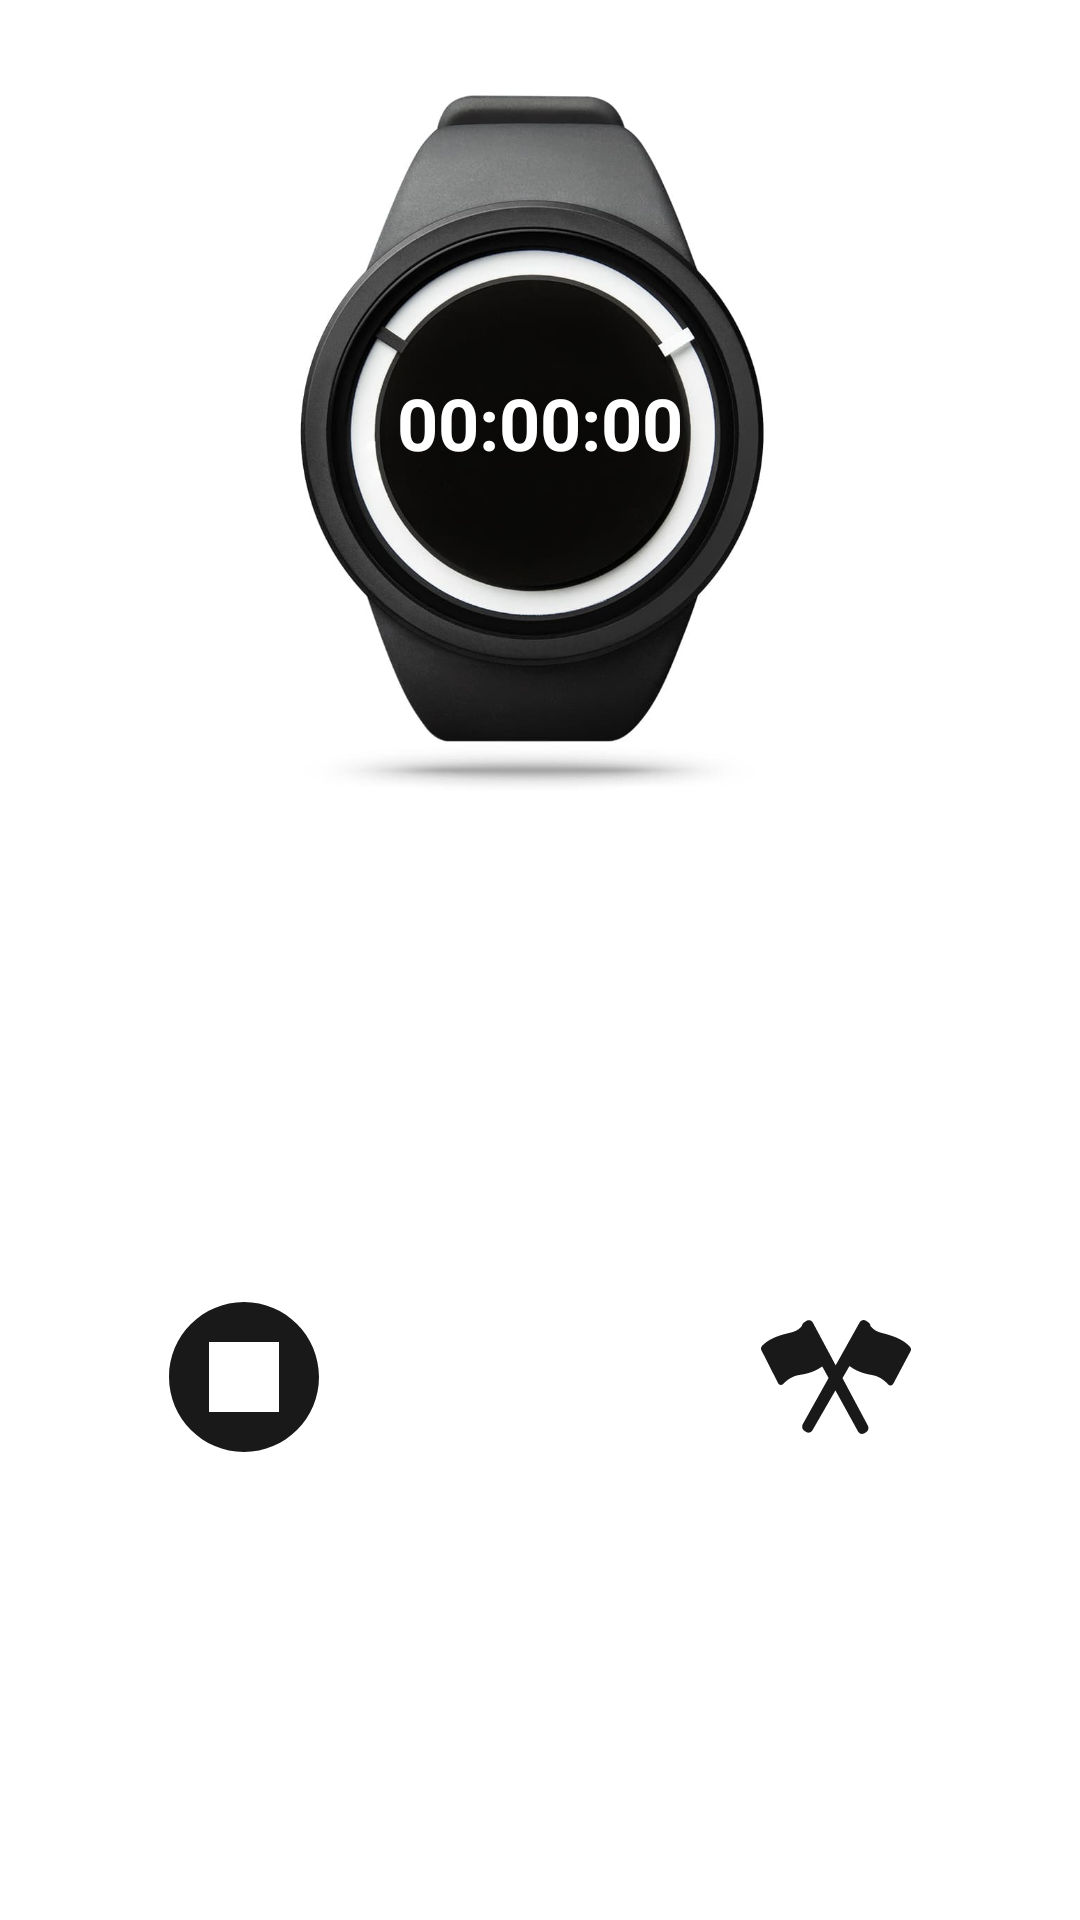

Produce the Android XML layout that renders to this screen, including the resource entries it uses.
<!-- AndroidManifest.xml: application theme AppTheme -->
<!-- res/layout/fragment_stop_watch.xml -->
<?xml version="1.0" encoding="utf-8"?>
<LinearLayout
    xmlns:android="http://schemas.android.com/apk/res/android"
    android:id="@+id/activity_main"
    android:layout_width="match_parent"
    android:layout_height="match_parent"
    android:background="@color/colorWhite"
    android:orientation="vertical"
    android:padding="16dp">
<RelativeLayout
    android:layout_width="wrap_content"
    android:layout_height="wrap_content">
    <ImageView
        android:layout_width="match_parent"
        android:layout_height="250dp"
        android:src="@drawable/watch" />

    <TextView
        android:id="@+id/textView"
        android:layout_width="wrap_content"
        android:layout_height="wrap_content"
        android:text="00:00:00"
        android:layout_centerInParent="true"
        android:textColor="#FFFFFFFF"
        android:textSize="24dp"
        android:textStyle="bold"/>

</RelativeLayout>
    <ListView
        android:id="@+id/listview1"
        android:layout_width="match_parent"
        android:layout_height="140dp"
        android:layout_marginTop="12dp" />
<LinearLayout
    android:layout_width="match_parent"
    android:layout_height="wrap_content"
    android:orientation="horizontal"
    android:padding="16dp">
    <ImageView
        android:id="@+id/stop"
        android:layout_width="50dp"
        android:layout_height="50dp"
        android:layout_weight="1"
        android:src="@drawable/ic_watch_stop"/>
    <ImageView
        android:id="@+id/start"
        android:layout_width="50dp"
        android:layout_height="50dp"
        android:layout_weight="1"
        android:src="@drawable/ic_watch_play"/>


    <ImageView
        android:id="@+id/lap"
        android:layout_width="50dp"
        android:layout_height="50dp"
        android:layout_weight="1"
        android:src="@drawable/ic_lap"/>


</LinearLayout>


</LinearLayout>
<!-- resources referenced by this layout -->
<resources>
  <color name="colorWhite">#FFFFFF</color>
  <!-- drawable ic_lap (drawable) -->
  <vector xmlns:android="http://schemas.android.com/apk/res/android" android:width="24dp"
      android:height="24dp" android:alpha="0.9"
      android:viewportWidth="470.65" android:viewportHeight="470.65">
      <path android:fillColor="#FF000000" android:pathData="M465.002,137.833c-23.877,-24.105 -58.897,-33.549 -82.07,-39.798c-4.454,-1.201 -8.659,-2.335 -12.158,-3.406c-14.223,-4.36 -23.32,-14.173 -27.437,-19.569c0.136,-4.28 -2.976,-9.151 -8.393,-12.608l-5.772,-3.685c-2.214,-1.413 -4.751,-2.16 -7.335,-2.16c-5.154,0 -9.922,2.94 -12.456,7.676l-75.116,134.402L162.782,64.86c-2.502,-4.898 -7.322,-7.938 -12.593,-7.938c-2.482,0 -4.931,0.694 -7.084,2.005l-5.838,3.558c-5.487,3.342 -8.691,8.15 -8.632,12.435c-4.216,5.302 -13.483,14.903 -27.771,18.948c-3.517,0.995 -7.742,2.037 -12.216,3.14c-23.284,5.742 -58.472,14.418 -82.788,38c-7.127,6.914 -6.469,12.624 -4.66,16.197l52.412,103.496c1.762,3.482 5.169,5.644 8.891,5.645c0,0 0,0 0,0c2.888,0 5.634,-1.274 7.73,-3.586c5.012,-5.527 23.381,-23.859 49.349,-27.69c21.019,-3.102 45.715,-8.478 69.513,-24.838l0.281,-0.194c0.575,-0.398 2.03,-1.405 2.766,-1.57c0.13,0.139 0.365,0.437 0.657,1.013l19.253,34.95l-81.089,145.091l-0.051,0.094c-3.779,7.127 -1.493,16.345 5.094,20.549l5.772,3.684c2.214,1.413 4.751,2.161 7.335,2.161c5.143,0 9.902,-2.928 12.439,-7.647l71.972,-124.951l70.907,128.721c2.506,4.88 7.317,7.908 12.578,7.908c2.481,0 4.931,-0.693 7.085,-2.005l5.836,-3.557c6.671,-4.063 9.129,-13.234 5.48,-20.444l-79.682,-149.172l21.037,-36.521l0.082,-0.149c0.296,-0.558 0.531,-0.848 0.663,-0.984c0.739,0.184 2.173,1.221 2.74,1.632l0.279,0.201c23.49,16.873 48.082,22.789 69.041,26.352c25.898,4.398 43.935,23.133 48.846,28.771c2.106,2.417 4.898,3.749 7.862,3.749c0,0 0,0 0.001,0c3.639,0 7.009,-2.093 8.796,-5.462l54.283,-102.329C471.232,150.59 471.997,144.897 465.002,137.833z"/>
  </vector>
  <!-- drawable ic_watch_stop (drawable) -->
  <vector xmlns:android="http://schemas.android.com/apk/res/android" android:width="24dp"
      android:height="24dp" android:alpha="0.9"
      android:viewportWidth="60" android:viewportHeight="60">
      <path android:fillColor="#FF000000" android:pathData="M30,0C13.458,0 0,13.458 0,30s13.458,30 30,30s30,-13.458 30,-30S46.542,0 30,0zM44,44H16V16h28V44z"/>
  </vector>
  <!-- drawable watch: png bitmap (drawable, 412154 bytes) -->
  <style name="AppTheme" parent="Theme.AppCompat.Light.DarkActionBar">
          
          <item name="colorPrimary">@color/colorPrimary</item>
          <item name="colorPrimaryDark">@color/colorPrimaryDark</item>
          <item name="colorAccent">@color/colorAccent</item>
          <item name="android:titleTextColor">@color/colorWhite</item>
      </style>
  <color name="colorPrimary">#ff5e62</color>
  <color name="colorPrimaryDark">#DA4453</color>
  <color name="colorAccent">#ff9966</color>
</resources>
